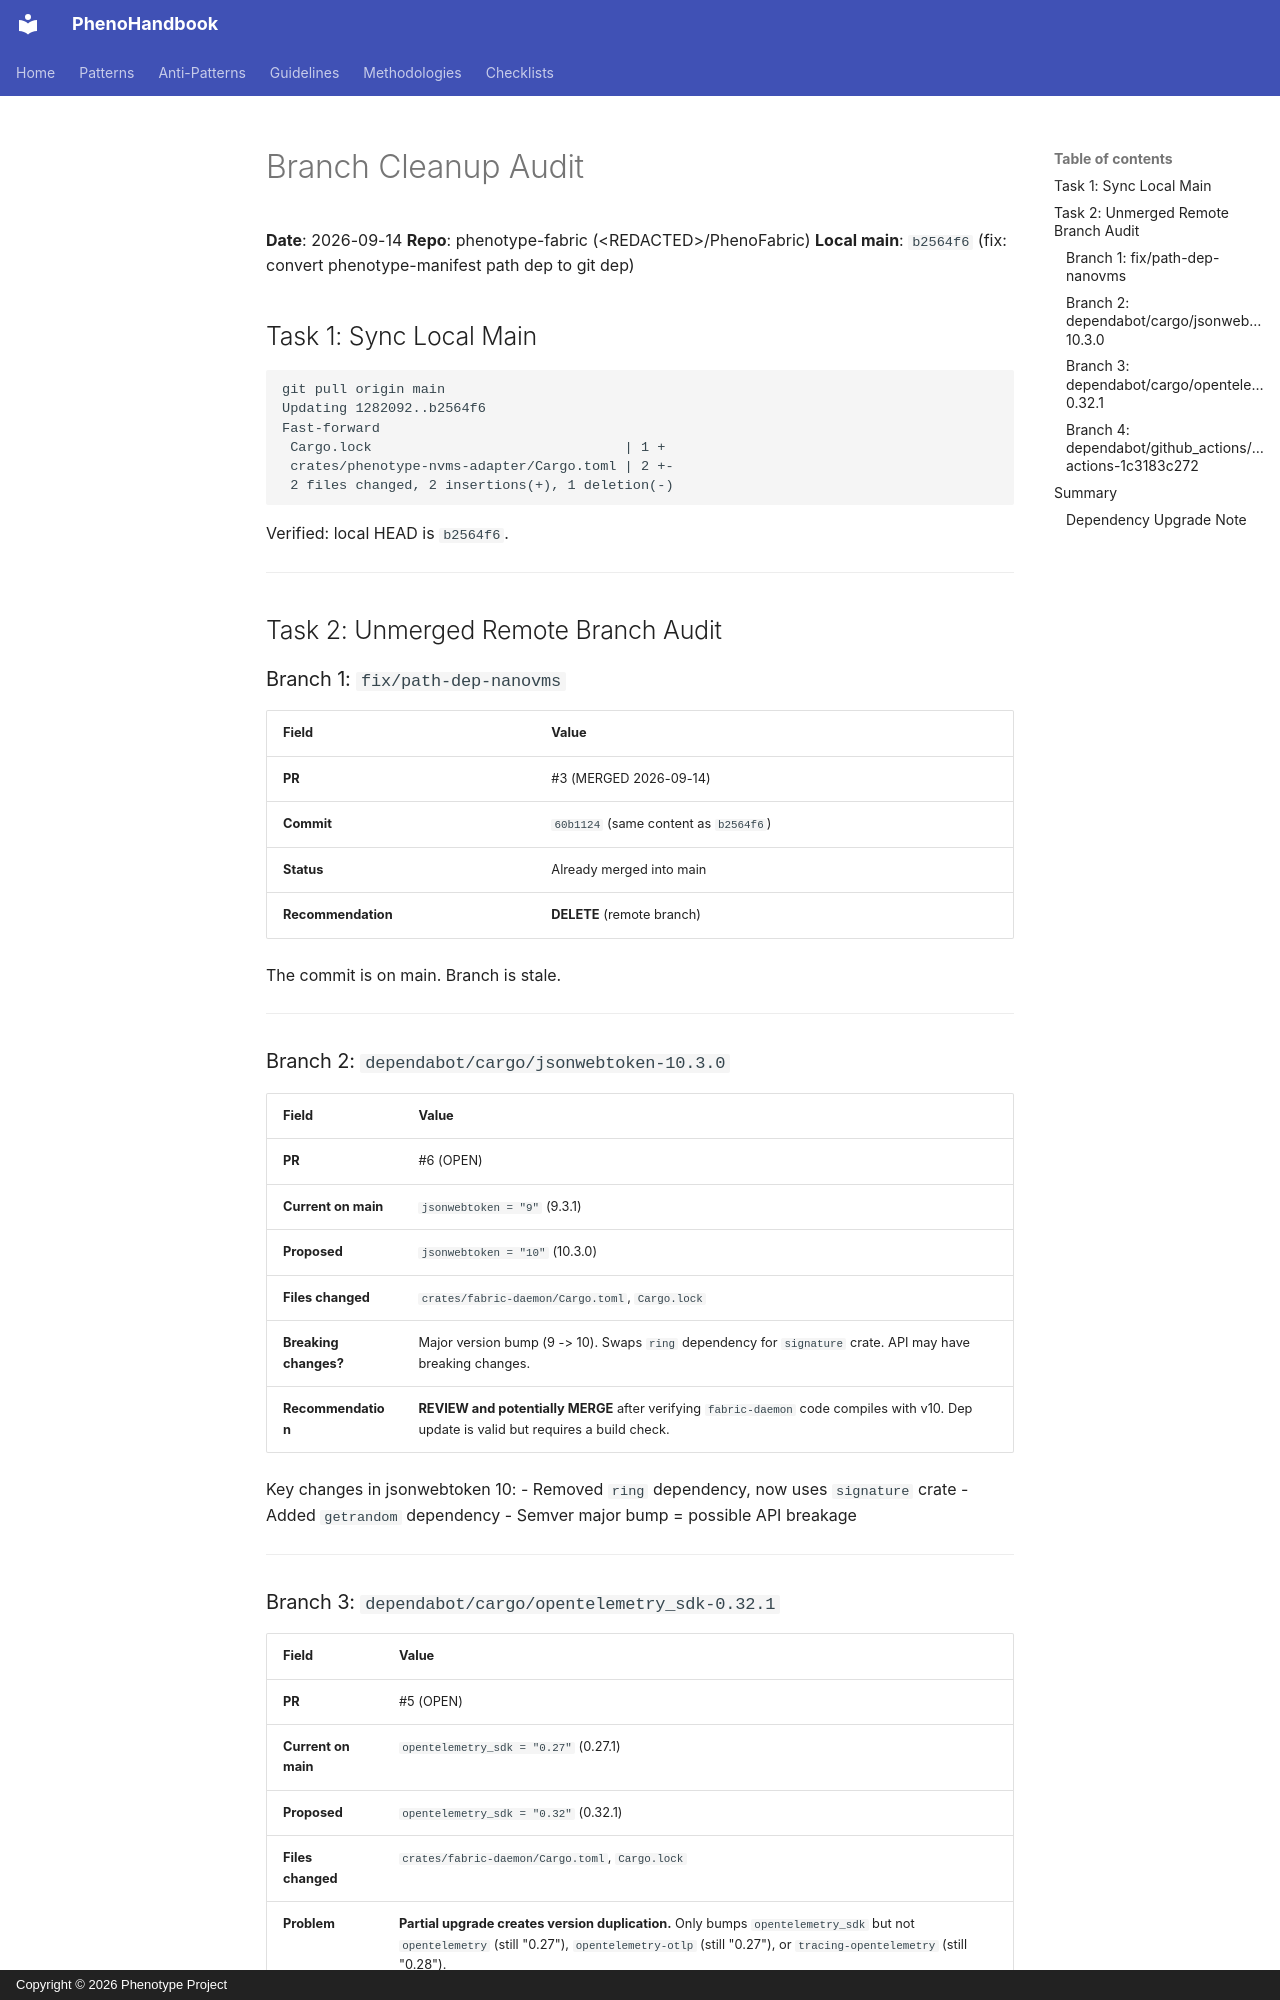

repository: KooshaPari/PhenoShared · page: sessions/20260914-branch-cleanup/01_AUDIT/index.html · generator: mkdocs · copyright: Copyright © 2026 Phenotype Project

# Branch Cleanup Audit

**Date**: 2026-09-14
**Repo**: phenotype-fabric (&lt;REDACTED&gt;/PhenoFabric)
**Local main**: `b2564f6` (fix: convert phenotype-manifest path dep to git dep)

## Task 1: Sync Local Main

```
git pull origin main
Updating 1282092..b2564f6
Fast-forward
 Cargo.lock                               | 1 +
 crates/phenotype-nvms-adapter/Cargo.toml | 2 +-
 2 files changed, 2 insertions(+), 1 deletion(-)
```

Verified: local HEAD is `b2564f6`.

---

## Task 2: Unmerged Remote Branch Audit

### Branch 1: `fix/path-dep-nanovms`

| Field | Value |
|---|---|
| **PR** | #3 (MERGED 2026-09-14) |
| **Commit** | `60b1124` (same content as `b2564f6`) |
| **Status** | Already merged into main |
| **Recommendation** | **DELETE** (remote branch) |

The commit is on main. Branch is stale.

---

### Branch 2: `dependabot/cargo/jsonwebtoken-10.3.0`

| Field | Value |
|---|---|
| **PR** | #6 (OPEN) |
| **Current on main** | `jsonwebtoken = "9"` (9.3.1) |
| **Proposed** | `jsonwebtoken = "10"` (10.3.0) |
| **Files changed** | `crates/fabric-daemon/Cargo.toml`, `Cargo.lock` |
| **Breaking changes?** | Major version bump (9 -> 10). Swaps `ring` dependency for `signature` crate. API may have breaking changes. |
| **Recommendation** | **REVIEW and potentially MERGE** after verifying `fabric-daemon` code compiles with v10. Dep update is valid but requires a build check. |

Key changes in jsonwebtoken 10:
- Removed `ring` dependency, now uses `signature` crate
- Added `getrandom` dependency
- Semver major bump = possible API breakage

---
